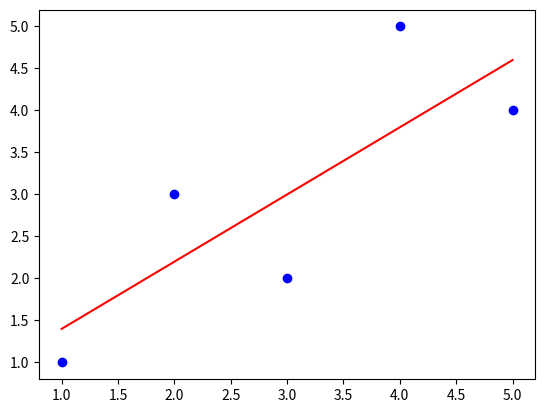

Python code for this plot:
import numpy as np
import matplotlib.pyplot as plot

X = np.array([1,2,3,4,5])
Y = np.array([1,3,2,5,4])

num = 0 #分子
fm  = 0 #分母
x_mean = np.mean(X)
y_mean = np.mean(Y)

for x,y in zip(X,Y):
    num += (x - x_mean)*(y - y_mean)
    fm += (x - x_mean) ** 2

a = num * 1.0 / fm
b = y_mean - a * x_mean

print(a)
print(b)

y = a * X + b

plot.scatter(X,Y,color='blue')
plot.plot(X,y,color='red')
plot.show()

